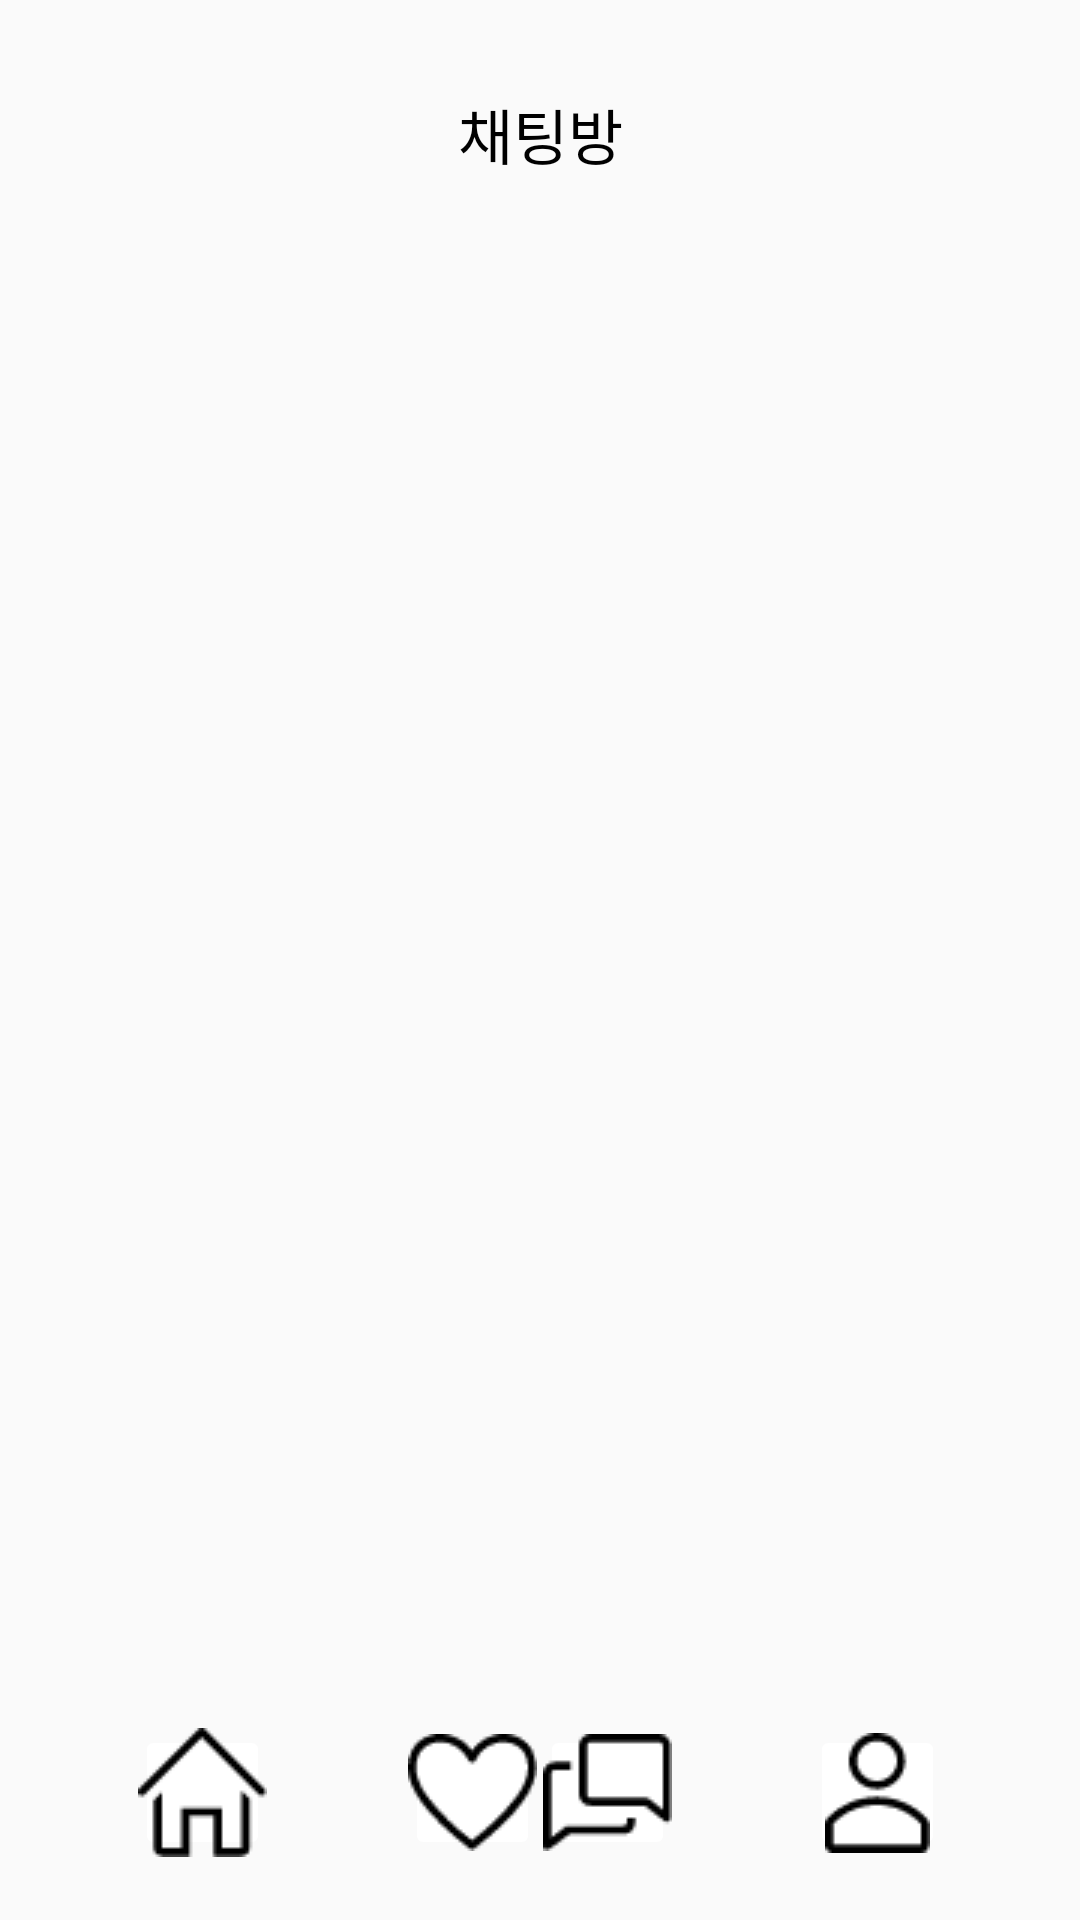

This screen was rendered from an Android layout file. Write that file and the resources it references.
<!-- AndroidManifest.xml: application theme Theme.Register -->
<!-- res/layout/activity_chattling_list2.xml -->
<?xml version="1.0" encoding="utf-8"?>
<androidx.constraintlayout.widget.ConstraintLayout xmlns:android="http://schemas.android.com/apk/res/android"
    xmlns:app="http://schemas.android.com/apk/res-auto"
    xmlns:tools="http://schemas.android.com/tools"
    android:layout_width="match_parent"
    android:layout_height="match_parent"
    tools:context=".chatting.ChattlingList2">

    <TextView
        android:id="@+id/chatlisttext"
        android:layout_width="match_parent"
        android:layout_height="27dp"
        android:layout_marginTop="30dp"
        android:gravity="center"
        android:text="채팅방"
        android:textColor="#000000"
        android:textSize="20sp"
        android:textStyle="normal"
        app:layout_constraintStart_toStartOf="parent"
        app:layout_constraintTop_toTopOf="parent" />

    <androidx.recyclerview.widget.RecyclerView
        android:id="@+id/chattinglist"
        android:layout_width="match_parent"
        android:layout_height="0dp"
        android:layout_marginTop="10dp"
        app:layoutManager="androidx.recyclerview.widget.LinearLayoutManager"
        app:layout_constraintBottom_toBottomOf="parent"
        app:layout_constraintLeft_toLeftOf="parent"
        app:layout_constraintRight_toRightOf="parent"
        app:layout_constraintTop_toBottomOf="@id/chatlisttext"
        app:layout_constraintBottom_toTopOf="@+id/homebutton"
        android:layout_marginBottom="10dp"
        app:layout_constraintVertical_bias="1.0"
        tools:listitem="@layout/chatlist"
        app:layout_constraintVertical_chainStyle="packed" />


    <ImageButton
        android:id="@+id/homebutton"
        android:layout_width="45dp"
        android:layout_height="45dp"
        android:layout_marginLeft="45dp"
        android:layout_marginBottom="20dp"
        android:backgroundTint="@color/white"
        android:src="@drawable/home_line2"
        app:layout_constraintBottom_toBottomOf="parent"
        app:layout_constraintStart_toStartOf="parent"
        />

    <ImageButton
        android:id="@+id/heartbutton"
        android:layout_width="45dp"
        android:layout_height="45dp"
        android:layout_marginBottom="20dp"
        android:backgroundTint="@color/white"
        android:src="@drawable/heart_line2"
        app:layout_constraintBottom_toBottomOf="parent"
        android:layout_marginLeft="45dp"
        app:layout_constraintStart_toEndOf="@+id/homebutton" />

    <ImageButton
        android:id="@+id/chatbutton"
        android:layout_width="45dp"
        android:layout_height="45dp"
        android:layout_marginBottom="20dp"
        android:backgroundTint="@color/white"
        android:src="@drawable/talk_line3"
        app:layout_constraintBottom_toBottomOf="parent"
        android:layout_marginRight="45dp"
        app:layout_constraintEnd_toStartOf="@id/profilebutton" />

    <ImageButton
        android:id="@+id/profilebutton"
        android:layout_width="45dp"
        android:layout_height="45dp"
        android:layout_marginBottom="20dp"
        android:layout_marginRight="45dp"
        android:backgroundTint="@color/white"
        android:src="@drawable/avatar_line2"
        app:layout_constraintBottom_toBottomOf="parent"
        app:layout_constraintEnd_toEndOf="parent"
        />

</androidx.constraintlayout.widget.ConstraintLayout>
<!-- res/layout/chatlist.xml (included above) -->
<?xml version="1.0" encoding="utf-8"?>
<LinearLayout xmlns:android="http://schemas.android.com/apk/res/android"
    xmlns:app="http://schemas.android.com/apk/res-auto"
    android:layout_width="match_parent"
    android:layout_height="wrap_content"
    android:layout_marginTop="15dp"
    android:layout_marginLeft="30dp"
    android:layout_marginRight="30dp"
    android:layout_marginBottom="15dp"
    >

    <ImageView
        android:id="@+id/chatimage"
        android:layout_width="80dp"
        android:layout_height="65dp"
        android:src="@drawable/avatarimage2"
        />


    <LinearLayout
        android:layout_width="wrap_content"
        android:layout_height="wrap_content"
        android:orientation="vertical"
        android:layout_weight="1">

        <TextView
            android:id="@+id/chatid"
            android:layout_width="wrap_content"
            android:layout_height="wrap_content"
            android:text="유저 이름"
            android:textSize="20dp"
            android:textStyle="bold"
            android:layout_marginLeft="8dp"/>

        <TextView
            android:id="@+id/chatmessage"
            android:layout_width="wrap_content"
            android:layout_height="wrap_content"
            android:text="최신 메시지"
            android:layout_marginTop="10dp"
            android:layout_marginLeft="16dp"/>
    </LinearLayout>

    <TextView
        android:id="@+id/chatdate"
        android:layout_width="wrap_content"
        android:layout_height="wrap_content"
        android:text="xx.xx.xx"
        android:layout_marginLeft="16dp"/>



</LinearLayout>
<!-- resources referenced by this layout -->
<resources>
  <!-- drawable avatar_line2: png bitmap (drawable, 427 bytes) -->
  <!-- drawable avatarimage2: png bitmap (drawable, 239938 bytes) -->
  <!-- drawable heart_line2: png bitmap (drawable, 480 bytes) -->
  <!-- drawable home_line2: png bitmap (drawable, 333 bytes) -->
  <!-- drawable talk_line3: png bitmap (drawable, 329 bytes) -->
  <style name="Theme.Register" parent="Theme.AppCompat.Light">
          <item name="windowNoTitle">true</item>
          
          <item name="colorPrimary">@color/purple_500</item>
          <item name="colorPrimaryVariant">@color/purple_700</item>
          <item name="colorOnPrimary">@color/white</item>
          
          <item name="colorSecondary">@color/teal_200</item>
          <item name="colorSecondaryVariant">@color/teal_700</item>
          <item name="colorOnSecondary">@color/black</item>
          
          <item name="android:statusBarColor">?attr/colorPrimaryVariant</item>
          
      </style>
  <!-- not gathered from this repository: default colours our renderer supplied (Android Studio template values) -->
  <color name="purple_500">#FF6200EE</color>
  <color name="purple_700">#FF3700B3</color>
  <color name="teal_200">#FF03DAC5</color>
  <color name="teal_700">#FF018786</color>
  <color name="black">#FF000000</color>
  <color name="white">#FFFFFFFF</color>
</resources>
